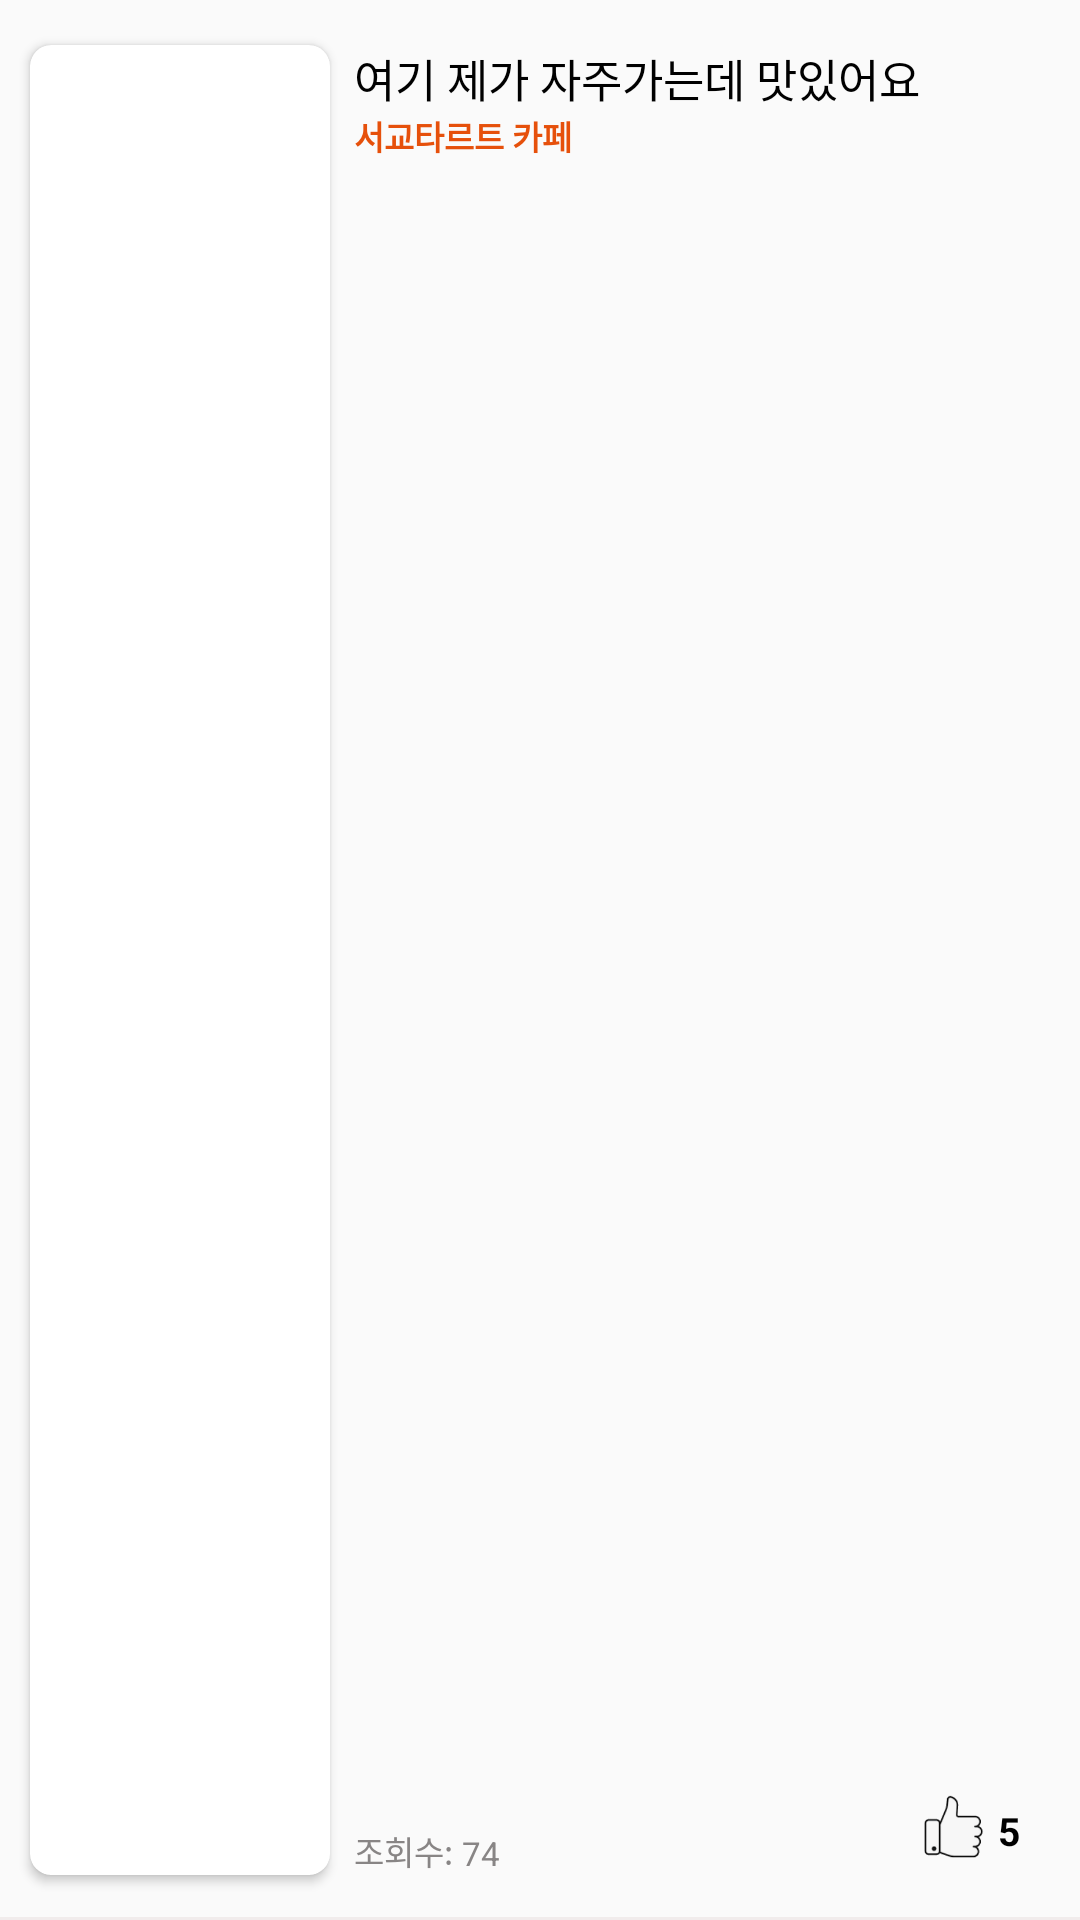

Write the Android layout XML for this screen, with the resource values it uses.
<!-- AndroidManifest.xml: application theme Theme.AppCompat.Light.NoActionBar -->
<!-- res/layout/list_post.xml -->
<?xml version="1.0" encoding="utf-8"?>
<androidx.constraintlayout.widget.ConstraintLayout xmlns:android="http://schemas.android.com/apk/res/android"
    xmlns:app="http://schemas.android.com/apk/res-auto"
    android:layout_width="match_parent"
    android:layout_height="135dp"
    xmlns:tools="http://schemas.android.com/tools"
    >

  <androidx.cardview.widget.CardView
      android:layout_width="100dp"
      android:layout_height="match_parent"
      android:id="@+id/iv_card"
      android:scaleType="fitXY"
      app:cardCornerRadius="7dp"
      app:layout_constraintTop_toTopOf="parent"
      app:layout_constraintLeft_toLeftOf="parent"
      android:layout_marginLeft="@dimen/ten"
      android:layout_marginRight="@dimen/ten"
      android:layout_marginTop="@dimen/fifteen"
      android:layout_marginBottom="@dimen/fifteen"
      >
    <ImageView
        android:layout_width="match_parent"
        android:layout_height="match_parent"
        android:id="@+id/iv_image"
        android:scaleType="fitXY"
        />

  </androidx.cardview.widget.CardView>



    <TextView
        android:layout_width="0dp"
        android:layout_height="wrap_content"
        android:id="@+id/tv_title"
        android:text="여기 제가 자주가는데 맛있어요"
        android:textColor="@color/black"
        android:textSize="@dimen/fifteen"
        android:layout_marginLeft="@dimen/eight"
        android:layout_marginRight="@dimen/ten"
        app:layout_constraintTop_toTopOf="@id/iv_card"
        app:layout_constraintLeft_toRightOf="@id/iv_card"
        app:layout_constraintRight_toRightOf="parent"/>

    <TextView
        android:layout_width="0dp"
        android:layout_height="wrap_content"
        android:id="@+id/tv_store_name"
        android:text="서교타르트 카페"
        android:textColor="@color/orange"
        android:textSize="@dimen/eleven"
        android:textStyle="bold"
        android:layout_marginRight="@dimen/ten"
        app:layout_constraintTop_toBottomOf="@id/tv_title"
        app:layout_constraintLeft_toLeftOf="@id/tv_title"
        app:layout_constraintRight_toRightOf="parent"/>





























  // 좋아요 숫자
    <TextView
        android:layout_width="wrap_content"
        android:layout_height="wrap_content"
        android:id="@+id/tv_like"
        android:text="5"
        android:textColor="@color/black"
        android:textSize="@dimen/thirteen"
        android:textStyle="bold"
        android:layout_marginRight="@dimen/twenty"
        app:layout_constraintTop_toTopOf="@id/iv_like"
        app:layout_constraintBottom_toBottomOf="@id/iv_card"
        app:layout_constraintRight_toRightOf="parent"
        />

  // 좋아요 이미지
    <ImageView
        android:layout_width="@dimen/thirty"
        android:layout_height="@dimen/thirty"
        android:id="@+id/iv_like"
        android:src="@drawable/thumb_white"
        app:layout_constraintBottom_toBottomOf="@id/iv_card"
        app:layout_constraintRight_toLeftOf="@id/tv_like"
        />












  <TextView
      android:layout_width="wrap_content"
      android:layout_height="wrap_content"
      android:id="@+id/tv_click"
      android:text="조회수:"
      android:textColor="@color/gray"
      android:textSize="@dimen/eleven"
      app:layout_constraintBottom_toBottomOf="@id/iv_card"
      app:layout_constraintLeft_toLeftOf="@id/tv_title"/>

  <TextView
      android:layout_width="wrap_content"
      android:layout_height="wrap_content"
      android:id="@+id/tv_click_value"
      android:text="74"
      android:textColor="@color/gray"
      android:textSize="@dimen/eleven"
      android:layout_marginLeft="@dimen/three"
      app:layout_constraintBottom_toBottomOf="@id/iv_card"
      app:layout_constraintLeft_toRightOf="@id/tv_click"/>
  <View
      android:layout_width="match_parent"
      android:layout_height="1dp"
      android:background="@color/gray_light3"
    app:layout_constraintBottom_toBottomOf="parent"/>













































































</androidx.constraintlayout.widget.ConstraintLayout>
<!-- resources referenced by this layout -->
<resources>
  <color name="black">#FF000000</color>
  <color name="gray">#888585</color>
  <color name="gray_light">#C5BFBF</color>
  <color name="gray_light3">#F1ECEC</color>
  <color name="orange">#E6500B</color>
  <dimen name="eight">8sp</dimen>
  <dimen name="eleven">11sp</dimen>
  <dimen name="fifteen">15sp</dimen>
  <dimen name="spFourteen">14sp</dimen>
  <dimen name="ten">10sp</dimen>
  <dimen name="thirteen">13sp</dimen>
  <dimen name="thirty">30dp</dimen>
  <dimen name="three">3sp</dimen>
  <dimen name="twenty">20sp</dimen>
  <!-- drawable border_black_10 (drawable) -->
  <?xml version="1.0" encoding="utf-8"?>
  <shape xmlns:android="http://schemas.android.com/apk/res/android"
  
      android:shape="rectangle">
  
      <corners android:radius="@dimen/ten"/>
      <stroke android:width="1dp" android:color="@color/black"/>
      <solid android:color="@color/white"/>
  
  </shape>
  <!-- drawable thumb_white: png bitmap (drawable-v24, 5440 bytes) -->
  <color name="white">#FFFFFFFF</color>
</resources>
